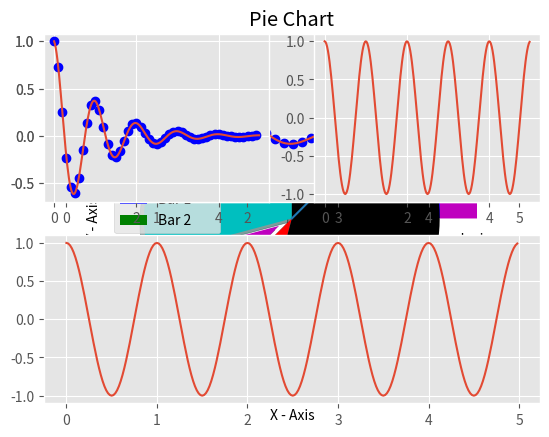

Recreate this plot in Python.
#!/usr/bin/env python3
# -*- coding: utf-8 -*-
"""
Created on Thu Nov  1 14:37:48 2018

[redacted]
"""

import numpy as np
import matplotlib.pyplot as plt
from matplotlib import style

x = np.arange(0, 3 * np.pi, 0.1)
y = np.sin(x)

plt.plot(x, y)
plt.show()

y = np.cos(x)

plt.plot(x, y)
plt.show()

# you can use tan and other geometric functions

# ---------------------------------------------------------
# e**x exponential function and logx - logarithmic function
# ---------------------------------------------------------

ar = np.array([1, 2, 3])
print(np.exp(ar))
# [ 2.71828183  7.3890561  20.08553692] - the exponential for each element

print(np.log10(ar))
# [0.         0.30103    0.47712125]  - log 10 for each element

print(np.log(ar))
# [0.         0.69314718 1.09861229] - log to be base e


# ----------------------------------------------------------------------------
# Data Visualization - nothing be a graphical or a pictorial representation of
# the data.
# It is used to understand the trend better and present it to non technical
# users. It allows us to quickly interpret the data and adjust different
# variables to see its effect.
# Visualize --> Analyse --> Document Insights --> Transform Data set -->
# Visualize
# ----------------------------------------------------------------------------

# ----------------------------------------------------------------------------
# MatPlotLib is a package for creating different types of plots/graphs - Bar,
# Histograms, Scatter Plots, Pie Plot, Hexagonal Bin Plot, Area Plot.
#
# ----------------------------------------------------------------------------

# ----------------------
# Line Graph basic plot
# ----------------------

x = [5, 8, 10]
y = [12, 16, 6]

plt.plot(x, y)
plt.title("Line Graph")
plt.xlabel("X - Axis")
plt.ylabel("Y - Axis")

plt.show()

# Above graph is pretty boring - use style from matplotlib to add grid, color
# etc.

style.use("ggplot")
x2 = [6, 9, 11]
y2 = [6, 15, 7]

plt.plot(x, y, 'g', label = "line 1", linewidth = 5)
plt.plot(x2, y2, 'c', label = "line 2", linewidth = 5)

plt.title("Better Line Graph")
plt.xlabel("X - Axis")
plt.ylabel("Y - Axis")
plt.legend()
plt.grid(True, color = 'k')
plt.show()

# --------------
# Bar Graph Plot
# --------------

plt.bar([1,3, 5, 7, 9], [5, 2, 7, 8, 2], label = "Bar 1", color = 'b')
plt.bar([2,4,6,8, 10], [8,6,2,5,6], label = "Bar 2", color = 'g')
plt.legend()
plt.title("Bar Graph")
plt.xlabel("X - Axis")
plt.ylabel("Y - Axis")
plt.show()

# ---------
# Histogram
# ---------

pop_ages = [22, 55, 62, 45, 21, 34, 42, 4, 99, 102, 110, 120, 121, 130, 111, 
            112, 115, 80, 75, 65, 54, 44, 43, 42, 48 ]
bins = [0, 10, 20, 30, 40, 50, 60, 70, 80, 90, 100, 110, 120, 130]

plt.hist(pop_ages, bins, histtype = 'bar', rwidth = 0.8, color = 'b')
plt.legend()
plt.title("HistoGram")
plt.xlabel("X - Axis")
plt.ylabel("Y - Axis")
plt.show()

# ------------
# Scatter Plot
# ------------

x = [1, 2, 3, 4, 5, 6, 7, 8]
y = [5, 2, 4, 2, 1, 4, 5, 2]

plt.scatter(x,y, label = 'scitcat', color = 'g', s = 25, marker = "o")
plt.legend()
plt.title("Scatter Plot")
plt.xlabel("X - Axis")
plt.ylabel("Y - Axis")
plt.show()

# -----------------------
# Area Plot or Stack Plot
# -----------------------

days = [1, 2, 3, 4, 5]
sleeping = [7,8,6,11,7]
eating = [2, 3, 4, 3, 2]
working = [7, 8, 7, 2, 2]
playing = [8,5, 7, 8, 13]

plt.plot([], [], label = "Sleeping", linewidth = 5, color = 'm')
plt.plot([], [], label = "Eating", linewidth = 5, color = 'c')
plt.plot([], [], label = "Working", linewidth = 5, color = 'r')
plt.plot([], [], label = "Playing", linewidth = 5, color = 'k')

plt.stackplot(days, sleeping, eating, working, playing, 
              colors = ['m', 'c', 'r', 'k'])


plt.title("Stack/Area Plot")
plt.xlabel("X - Axis")
plt.ylabel("Y - Axis")
plt.legend()
plt.show()


# ---------
# Pie Chart
# ---------

slices = [7, 2, 2, 13]
activities = ["sleeping", "eating", "working", "playing" ]
cols = ['c', 'm', 'r','k']
plt.pie(slices, labels = activities, colors = cols, startangle = 90, 
        shadow = True, explode = (0, 0.1, 0, 0), 
        autopct = '%1.1f%%')
plt.title("Pie Chart")
plt.show()

# --------------
# Multiple plots
# --------------

def f(t):
    return np.exp(-t) * np.cos(2*np.pi*t)

t1 = np.arange(0.0, 5.0, 0.1)
t2 = np.arange(0.0, 5.0, 0.02)

# 211 - 2 means we have 2 plots virtiacally and 1 plot horizontal, this is
# our first plot
plt.subplot(211)
plt.plot(t1, f(t1), 'bo', t2, f(t2))

plt.subplot(212)
plt.plot(t2, np.cos(2* np.pi * t2))
plt.show()

# if sub plot is changed to 221 then you will see 2 plot next to each other
plt.subplot(221)
plt.plot(t1, f(t1), 'bo', t2, f(t2))

plt.subplot(222)
plt.plot(t2, np.cos(2* np.pi * t2))
plt.show()


